Run: headless pygame with SDL's dummy video driver; simulated clock (each Clock.tick advances the game by its frame time, no real sleeping); random seed 0; keys injected as events and as key.get_pressed() state; no mouse input.
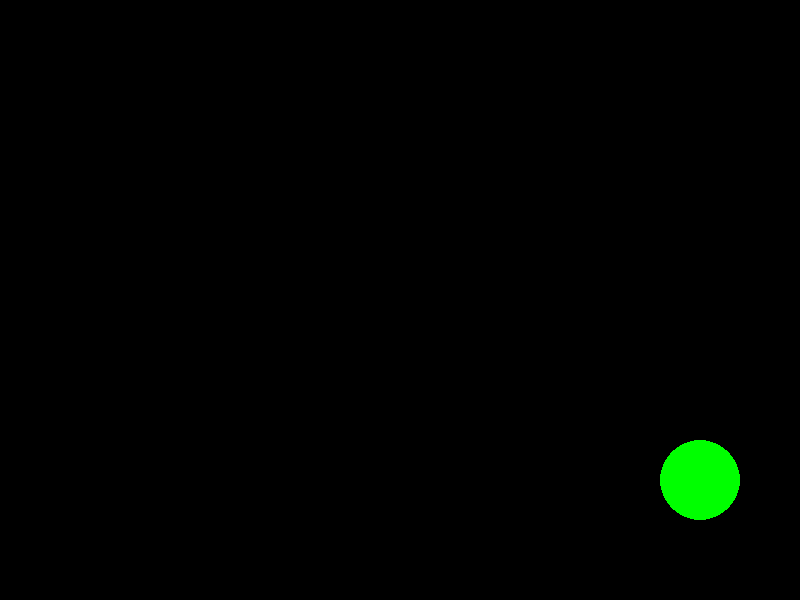
Frame 1 of 4 · flips 1–60 · no input
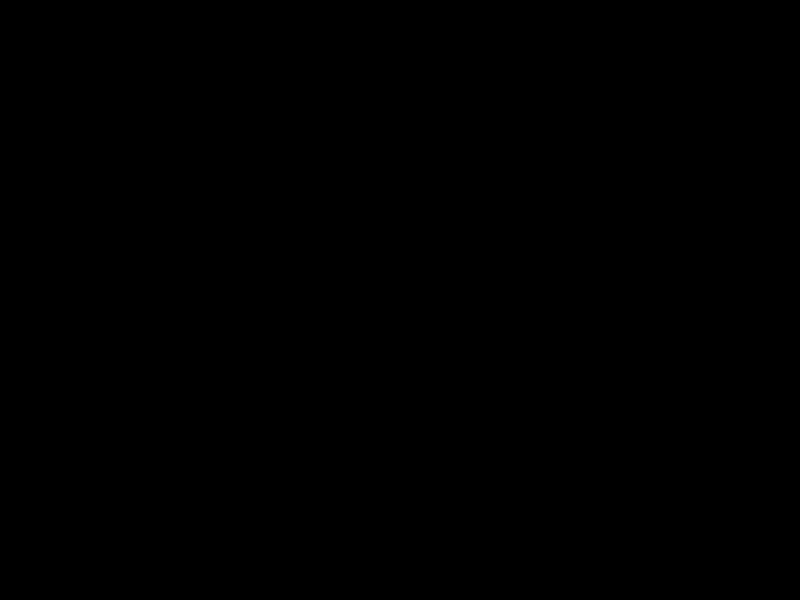
Frame 2 of 4 · flips 61–180 · tapped SPACE, RETURN · held RIGHT (→), D
Frame 3 of 4 · flips 181–300 · held DOWN (↓), S · screen unchanged from frame 2, image omitted
Frame 4 of 4 · flips 301–420 · held LEFT (←), A, UP (↑), W · screen unchanged from frame 3, image omitted

The pygame program that drew these frames:

#Задание: Создать круг, который будет бесконечно лететь вправо по диагонали, пока не улетит за границы окна.

import pygame

pygame.init()

WIDTH = 800
HEIGHT = 600
screen = pygame.display.set_mode((WIDTH, HEIGHT))
pygame.display.set_caption("Анимация: Полет")

BLACK = (0, 0, 0)
GREEN = (0, 255, 0)

# --- НОВЫЙ БЛОК: Настройка времени ---
clock = pygame.time.Clock()  # Создаем "часы" для контроля времени
FPS = 60  # Задаем желаемую частоту кадров (60 кадров в секунду)

# --- НОВЫЙ БЛОК: Переменные объекта ---
# Задаем начальные координаты круга (в центре экрана)
circle_x = 400
circle_y = 300
circle_radius = 40  # Радиус круга

# Задаем скорость движения (на сколько пикселей сдвигаемся за 1 кадр)
speed_x = 5  # Скорость по горизонтали (вправо)
speed_y = 3  # Скорость по вертикали (вниз)

running = True
while running:
    # 1. ОБРАБОТКА СОБЫТИЙ
    for event in pygame.event.get():
        if event.type == pygame.QUIT:
            running = False

    # 2. ОБНОВЛЕНИЕ ЛОГИКИ (Физика игры)
    # Изменяем координаты на величину скорости в каждом кадре
    circle_x = circle_x + speed_x  
    circle_y = circle_y + speed_y  

    # 3. ОТРИСОВКА
    screen.fill(BLACK)  # Очищаем экран (попробуйте закомментировать эту строку и посмотреть, что будет!)
    
    # Рисуем круг по переменным координатам, а не по фиксированным цифрам
    pygame.draw.circle(screen, GREEN, (circle_x, circle_y), circle_radius)

    pygame.display.flip()  # Обновляем экран
    
    # --- НОВЫЙ БЛОК: Контроль FPS ---
    clock.tick(FPS)  # Просим цикл ждать, чтобы выдавать ровно 60 кадров в секунду

pygame.quit()
